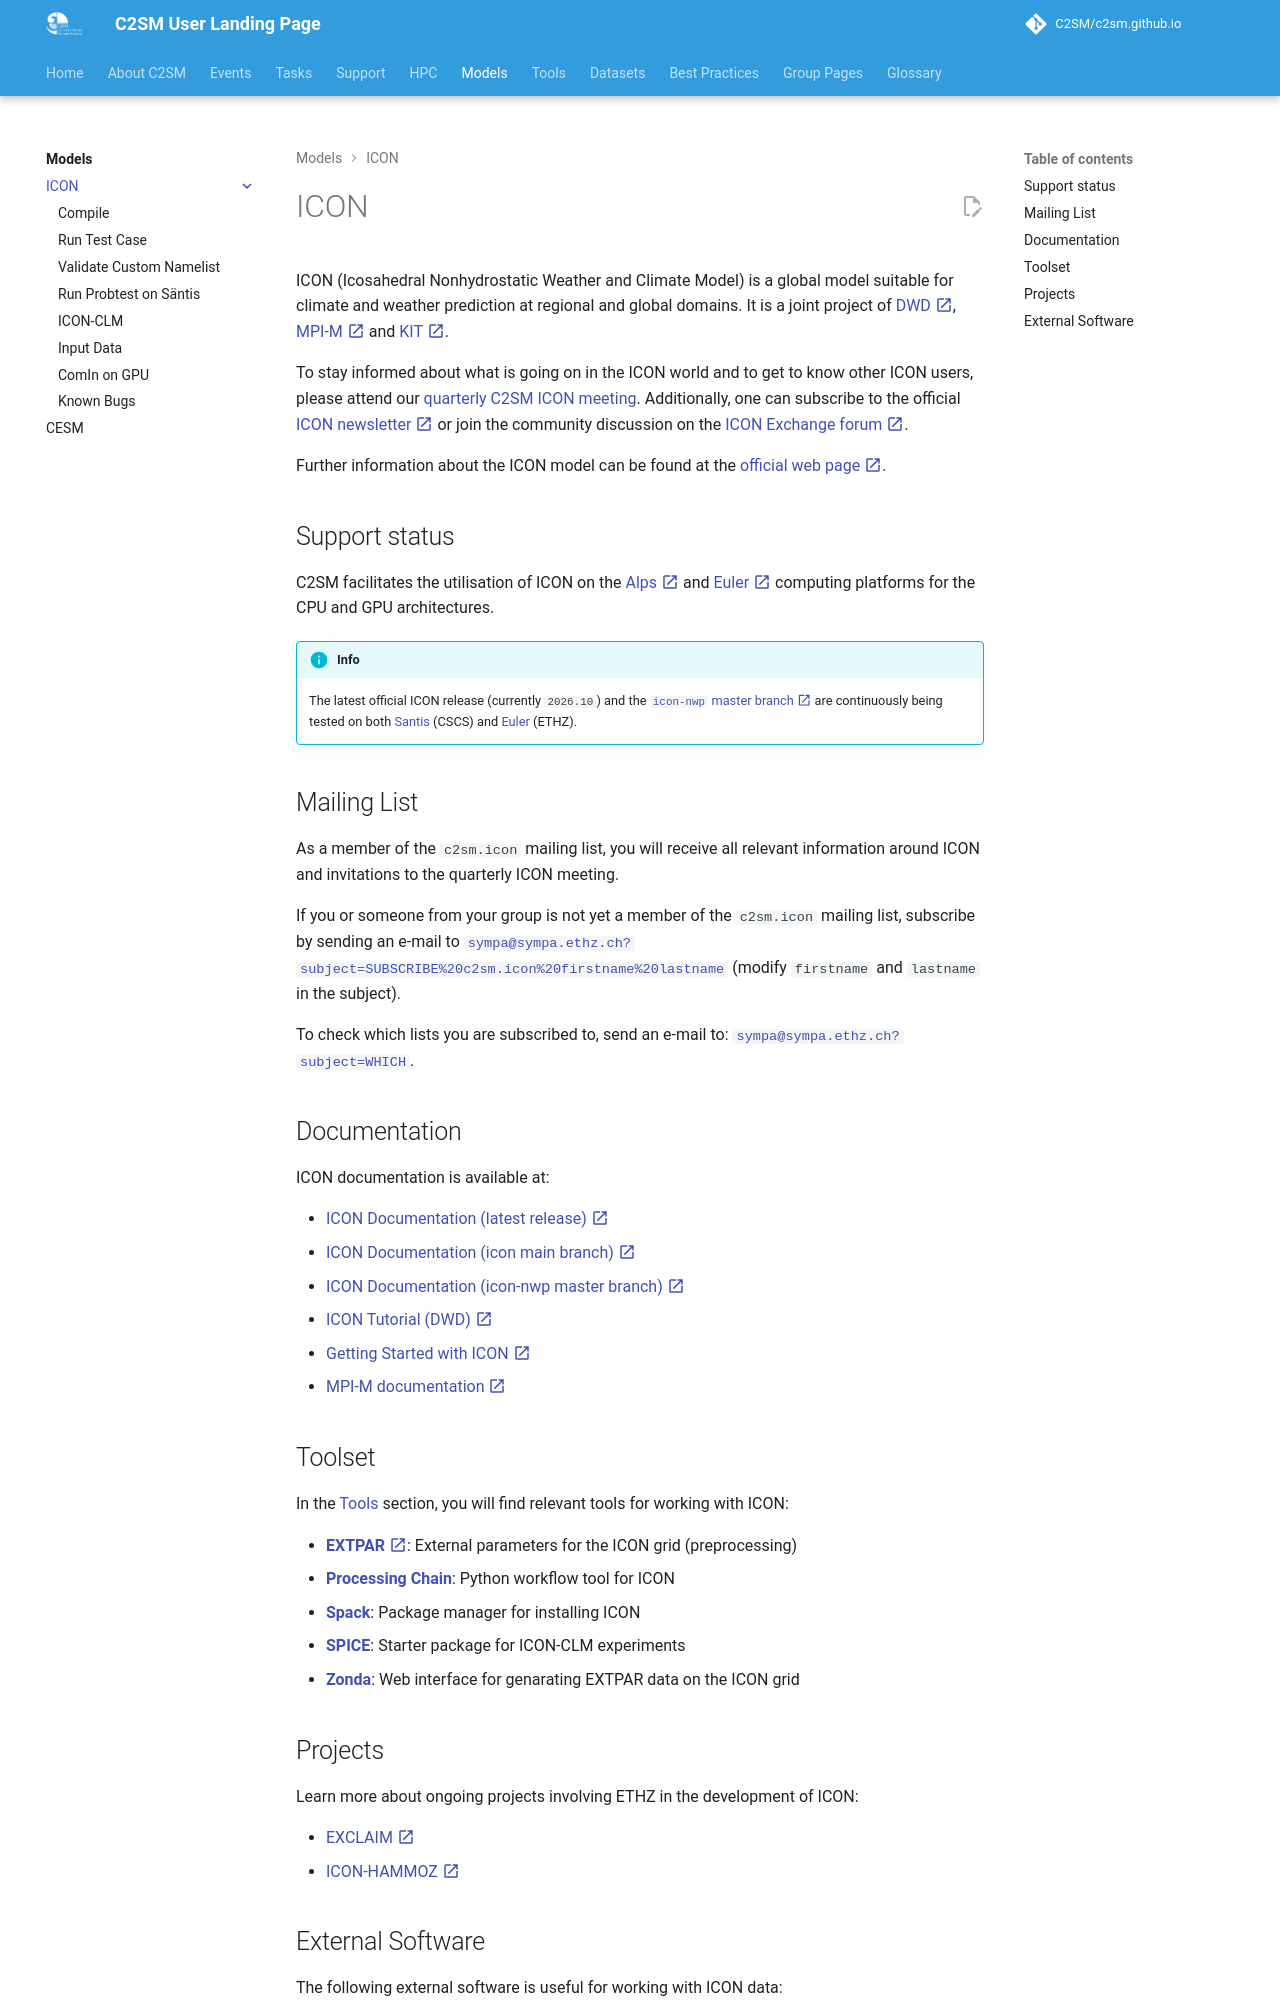

repository: C2SM/c2sm.github.io · page: models/icon/index.html · generator: mkdocs

# ICON

ICON (Icosahedral Nonhydrostatic Weather and Climate Model) is a global model suitable for climate and weather
prediction at regional and global domains.
It is a joint project of [DWD :material-open-in-new:](https://www.dwd.de/DE/Home/home_node.html){:target="_blank"},
[MPI-M :material-open-in-new:](https://mpimet.mpg.de/startseite){:target="_blank"} and
[KIT :material-open-in-new:](https://www.kit.edu/){:target="_blank"}.

To stay informed about what is going on in the ICON world and to get to know other ICON users, please attend our
[quarterly C2SM ICON meeting](../../events/icon_meetings/index.md). Additionally, one can subscribe to the official
[ICON newsletter :material-open-in-new:](https://www.icon-model.org/news/community-newsletter){:target="_blank"} or join
the community discussion on the
[ICON Exchange
forum :material-open-in-new:](https://exchange.icon-model.org/t/welcome-to-icon-exchange/){:target="_blank"}.

Further information about the ICON model can be found at the [official web page :material-open-in-new:](https://www.icon-model.org/){:target="_blank"}.

## Support status

C2SM facilitates the utilisation of ICON on the
[Alps :material-open-in-new:](https://www.cscs.ch/computers/alps){:target="_blank"} and
[Euler :material-open-in-new:](https://scicomp.ethz.ch/wiki/Euler){:target="_blank"} computing platforms for the CPU and
GPU architectures.

!!! info

      The latest official ICON release (currently `2026.10`) and the [`icon-nwp` master branch :material-open-in-new:](https://gitlab.dkrz.de/icon/icon-nwp){:target="_blank"} are continuously being tested on both [Santis](../../hpc/cscs/santis.md){:target="_blank"} (CSCS) and [Euler](../../hpc/ethz/euler.md){:target="_blank"} (ETHZ).

## Mailing List

As a member of the `c2sm.icon` mailing list, you will receive all relevant information around ICON and invitations to
the quarterly ICON meeting.

If you or someone from your group is not yet a member of the `c2sm.icon` mailing list, subscribe by sending an e-mail to
[`sympa@sympa.ethz.ch?subject=SUBSCRIBE%20c2sm.icon%20firstname%20lastname`](mailto:sympa@sympa.ethz.ch?subject=SUBSCRIBE%20c2sm.icon%20firstname%20lastname)
(modify `firstname` and `lastname` in the subject).

To check which lists you are subscribed to, send an e-mail to: [`sympa@sympa.ethz.ch?subject=WHICH`](mailto:sympa@sympa.ethz.ch?subject=WHICH).

## Documentation

ICON documentation is available at:

* [ICON Documentation (latest release) :material-open-in-new:](https://docs.icon-model.org/){:target="_blank"}
* [ICON Documentation (icon main branch) :material-open-in-new:](https://icon.gitlab-pages.dkrz.de/icon/){:target="_blank"}
* [ICON Documentation (icon-nwp master branch) :material-open-in-new:](https://icon.gitlab-pages.dkrz.de/icon-nwp/){:target="_blank"}
* [ICON Tutorial (DWD) :material-open-in-new:](https://www.dwd.de/DE/leistungen/nwv_icon_tutorial/nwv_icon_tutorial.html){:target="_blank"}
* [Getting Started with ICON :material-open-in-new:](https://www.icon-model.org/icon_model/getting_started){:target="_blank"}
* [MPI-M documentation :material-open-in-new:](https://code.mpimet.mpg.de/projects/iconpublic/wiki/Documentation){:target="_blank"}

## Toolset

In the [Tools](../../tools/index.md) section, you will find relevant tools for working with ICON:

* [**EXTPAR** :material-open-in-new:](https://c2sm.github.io/extpar){:target="_blank"}: External parameters for the ICON
  grid (preprocessing)
* [**Processing Chain**](../../tools/processing_chain.md): Python workflow tool for ICON
* [**Spack**](../../tools/spack.md): Package manager for installing ICON
* [**SPICE**](../../tools/spice.md): Starter package for ICON-CLM experiments
* [**Zonda**](../../tools/zonda.md): Web interface for genarating EXTPAR data on the ICON grid
